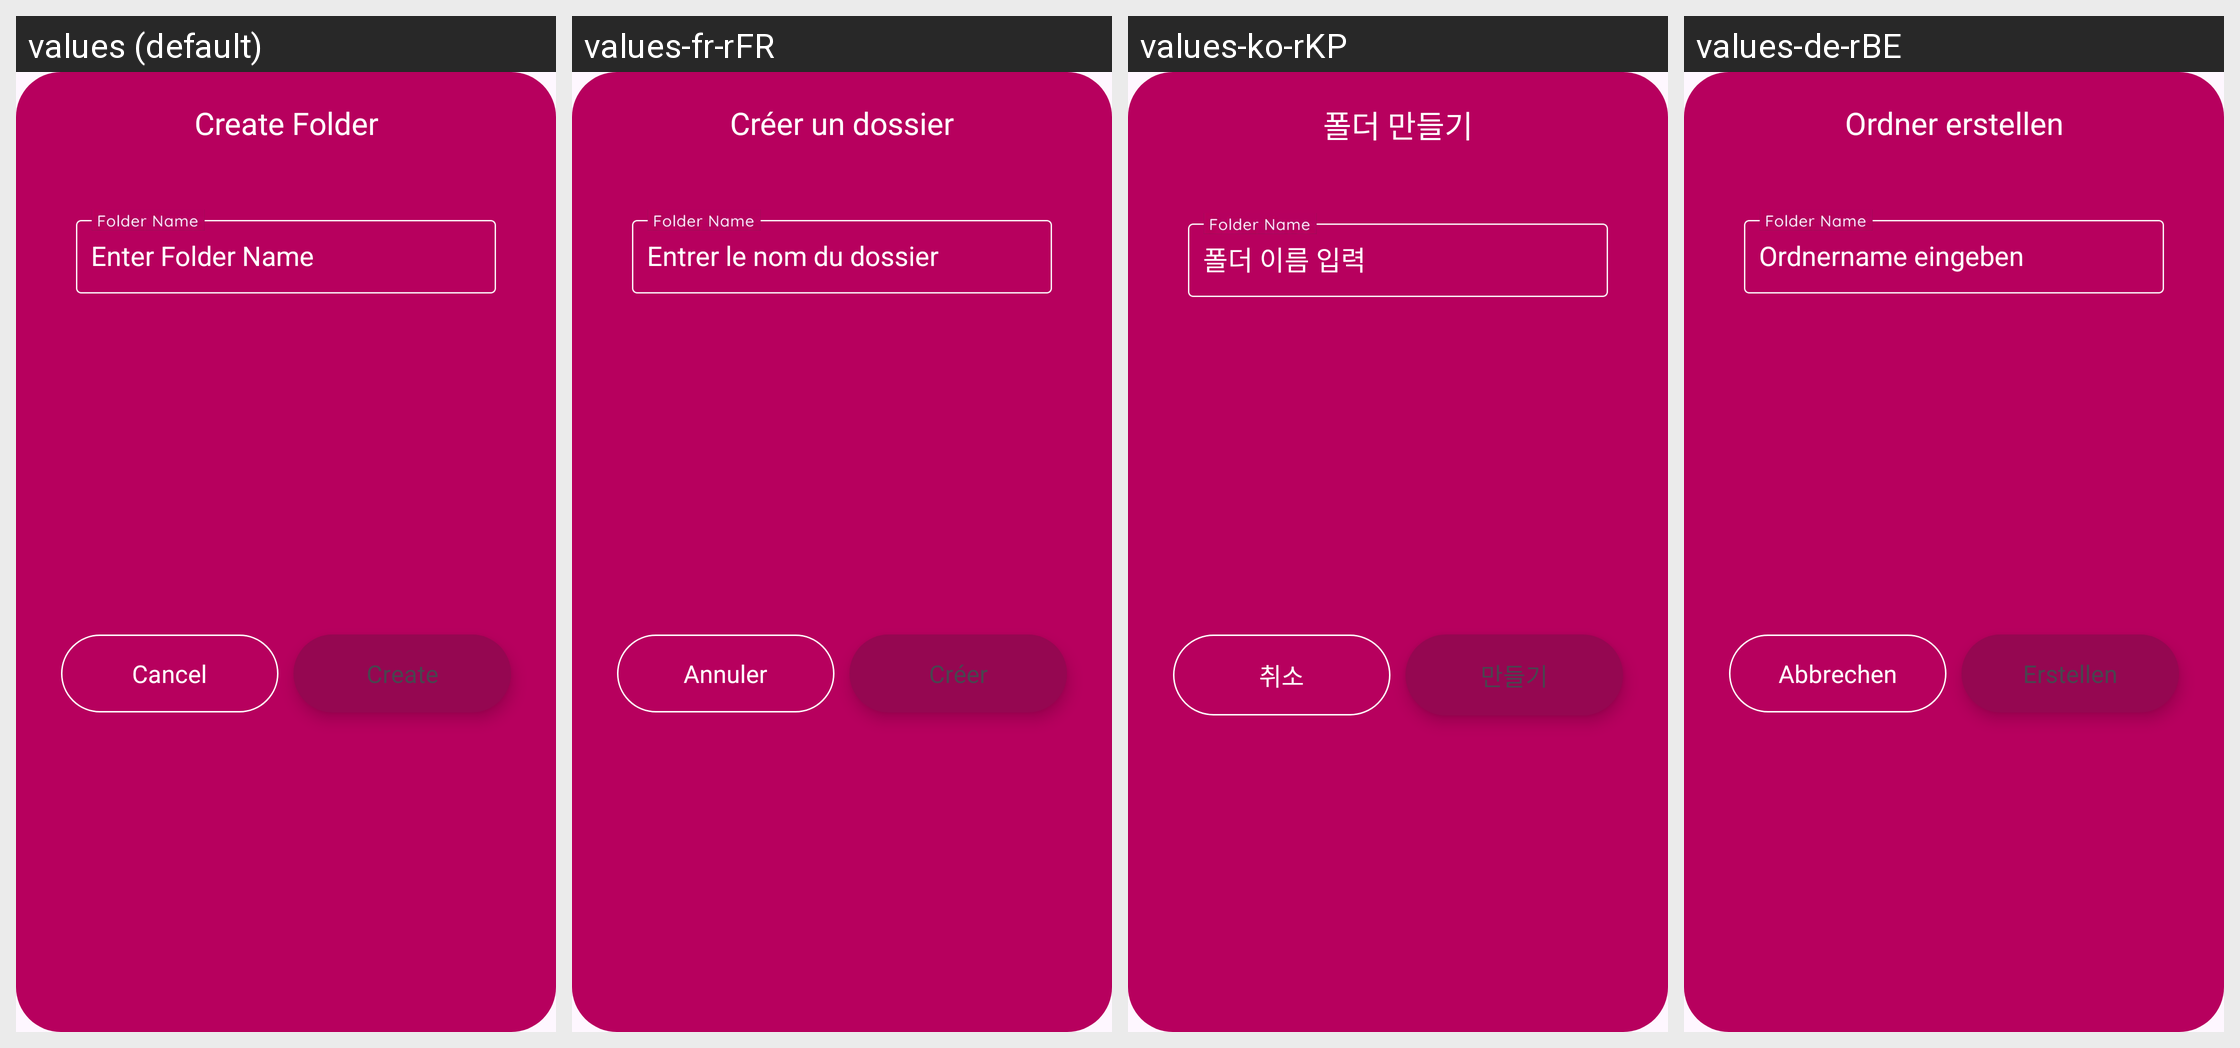

For this localized Android screen grid, give each drawn string resource with its value in every locale shown.
Android screen res/layout/new_folder_layout.xml rendered under 4 locales, left to right: values (default), values-fr-rFR, values-ko-rKP, values-de-rBE. Device: Nexus 5 (rendered at 1080×1920; each locale shown at half size, 540×960, under a caption strip naming it); theme Theme.DailyDairy.
Other locales in the repository, not shown: values-es-rES, values-ja, values-nl-rBE, values-pt-rPT, values-ru-rRU, values-tr-rTR, values-ur-rPK, values-zh-rCN.
Strings drawn on this screen, with the default value and each locale's value (text and hints the layout hard-codes, and strings that could not be matched under every locale, appear in the picture but are not listed):

create_folder
  values: Create Folder
  values-fr-rFR: Créer un dossier
  values-ko-rKP: 폴더 만들기
  values-de-rBE: Ordner erstellen

enter_folder_name
  values: Enter Folder Name
  values-fr-rFR: Entrer le nom du dossier
  values-ko-rKP: 폴더 이름 입력
  values-de-rBE: Ordnername eingeben

cancel
  values: Cancel
  values-fr-rFR: Annuler
  values-ko-rKP: 취소
  values-de-rBE: Abbrechen

create
  values: Create
  values-fr-rFR: Créer
  values-ko-rKP: 만들기
  values-de-rBE: Erstellen
